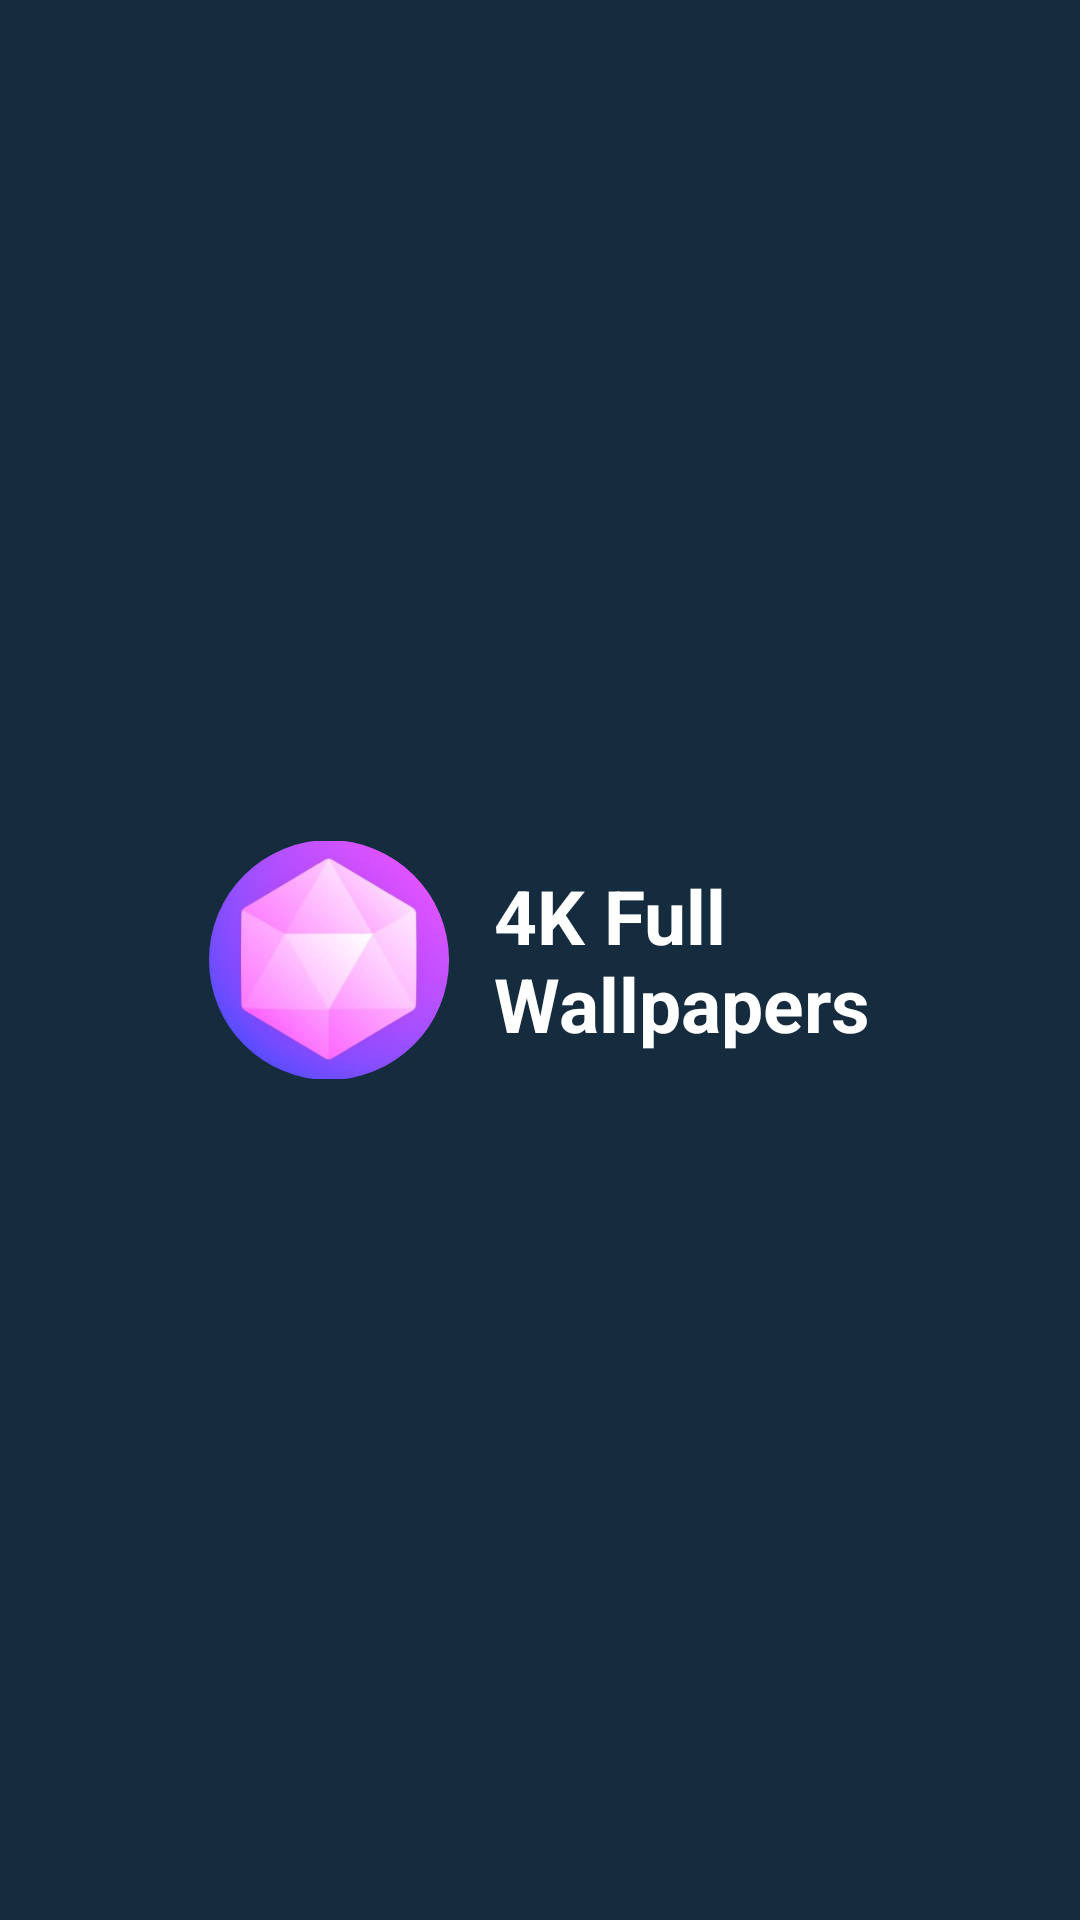

Produce the Android XML layout that renders to this screen, including the resource entries it uses.
<!-- AndroidManifest.xml: application theme Theme.WallpaperApp -->
<!-- res/layout/nav_header_main.xml -->
<?xml version="1.0" encoding="utf-8"?>
<LinearLayout xmlns:android="http://schemas.android.com/apk/res/android"
    android:layout_width="match_parent"
    xmlns:app="http://schemas.android.com/apk/res-auto"
    android:background="@color/blue_dark"
    android:gravity="center"
    android:layout_height="200dp">

    <com.google.android.material.imageview.ShapeableImageView
        android:layout_width="80dp"
        android:layout_height="80dp"
        android:layout_gravity="center"
        android:src="@drawable/icon"
        app:shapeAppearanceOverlay="@style/circle"/>

    <TextView
        android:layout_width="wrap_content"
        android:layout_height="wrap_content"
        android:text="@string/full"
        android:textSize="25sp"
        android:textColor="@color/white"
        android:textStyle="bold"
        android:layout_marginStart="15dp"/>

</LinearLayout>
<!-- resources referenced by this layout -->
<resources>
  <color name="blue_dark">#152C3F</color>
  <color name="white">#FFFFFFFF</color>
  <!-- drawable icon: jpg bitmap (drawable, 6985 bytes) -->
  <string name="full">4K Full\nWallpapers</string>
  <style name="circle">
          <item name="cornerSize">50%</item>
      </style>
  <style name="Theme.WallpaperApp" parent="Theme.MaterialComponents.DayNight.NoActionBar">
          
          <item name="colorPrimary">@color/blue_dark</item>
          <item name="colorPrimaryVariant">@color/blue_dark</item>
          <item name="colorOnPrimary">@color/white</item>
          
          <item name="colorSecondary">@color/teal_200</item>
          <item name="colorSecondaryVariant">@color/teal_700</item>
          <item name="colorOnSecondary">@color/black</item>
          
          <item name="android:statusBarColor">?attr/colorPrimaryVariant</item>
          
      </style>
  <color name="teal_200">#FF03DAC5</color>
  <color name="teal_700">#FF018786</color>
  <color name="black">#FF000000</color>
</resources>
